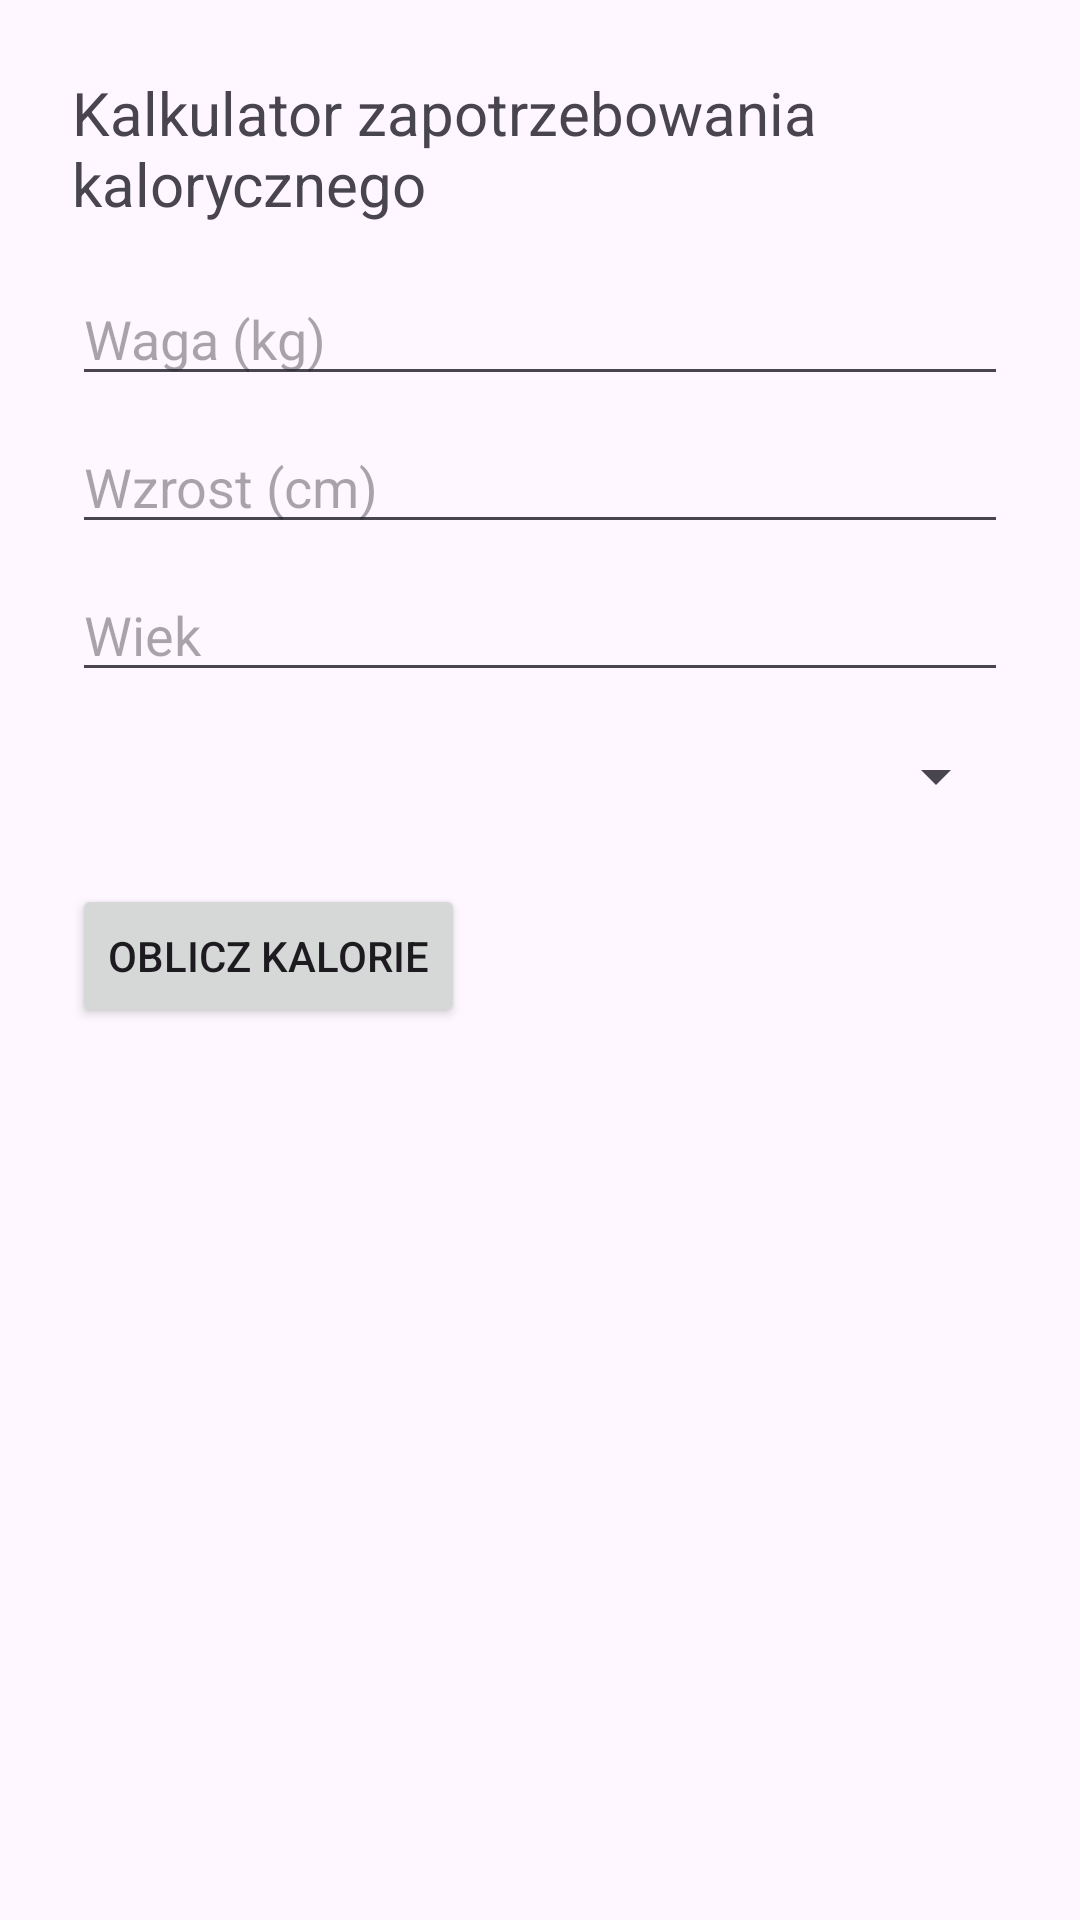

Produce the Android XML layout that renders to this screen, including the resource entries it uses.
<!-- AndroidManifest.xml: application theme Theme.PamBMIo -->
<!-- res/layout/activity_calories.xml -->
<ScrollView xmlns:android="http://schemas.android.com/apk/res/android"
    android:layout_width="match_parent"
    android:layout_height="match_parent">

    <LinearLayout
        android:layout_width="match_parent"
        android:layout_height="wrap_content"
        android:orientation="vertical"
        android:padding="24dp">

        <TextView
            android:layout_width="wrap_content"
            android:layout_height="wrap_content"
            android:text="Kalkulator zapotrzebowania kalorycznego"
            android:textSize="20sp"
            android:layout_marginBottom="16dp" />

        <EditText
            android:id="@+id/weight"
            android:layout_width="match_parent"
            android:layout_height="wrap_content"
            android:hint="Waga (kg)"
            android:inputType="numberDecimal" />

        <EditText
            android:id="@+id/height"
            android:layout_width="match_parent"
            android:layout_height="wrap_content"
            android:hint="Wzrost (cm)"
            android:inputType="numberDecimal"
            android:layout_marginTop="8dp" />

        <EditText
            android:id="@+id/age"
            android:layout_width="match_parent"
            android:layout_height="wrap_content"
            android:hint="Wiek"
            android:inputType="number"
            android:layout_marginTop="8dp" />

        <Spinner
            android:id="@+id/activityLevel"
            android:layout_width="match_parent"
            android:layout_height="wrap_content"
            android:layout_marginTop="16dp" />

        <Button
            android:id="@+id/calculateButton"
            android:layout_width="wrap_content"
            android:layout_height="wrap_content"
            android:text="Oblicz kalorie"
            android:layout_marginTop="24dp" />

        <TextView
            android:id="@+id/result"
            android:layout_width="match_parent"
            android:layout_height="wrap_content"
            android:text=""
            android:textSize="18sp"
            android:layout_marginTop="24dp" />
    </LinearLayout>
</ScrollView>
<!-- resources referenced by this layout -->
<resources>
  <style name="Theme.PamBMIo" parent="Base.Theme.PamBMIo" />
  <style name="Base.Theme.PamBMIo" parent="Theme.Material3.DayNight.NoActionBar">
          
          
      </style>
</resources>
